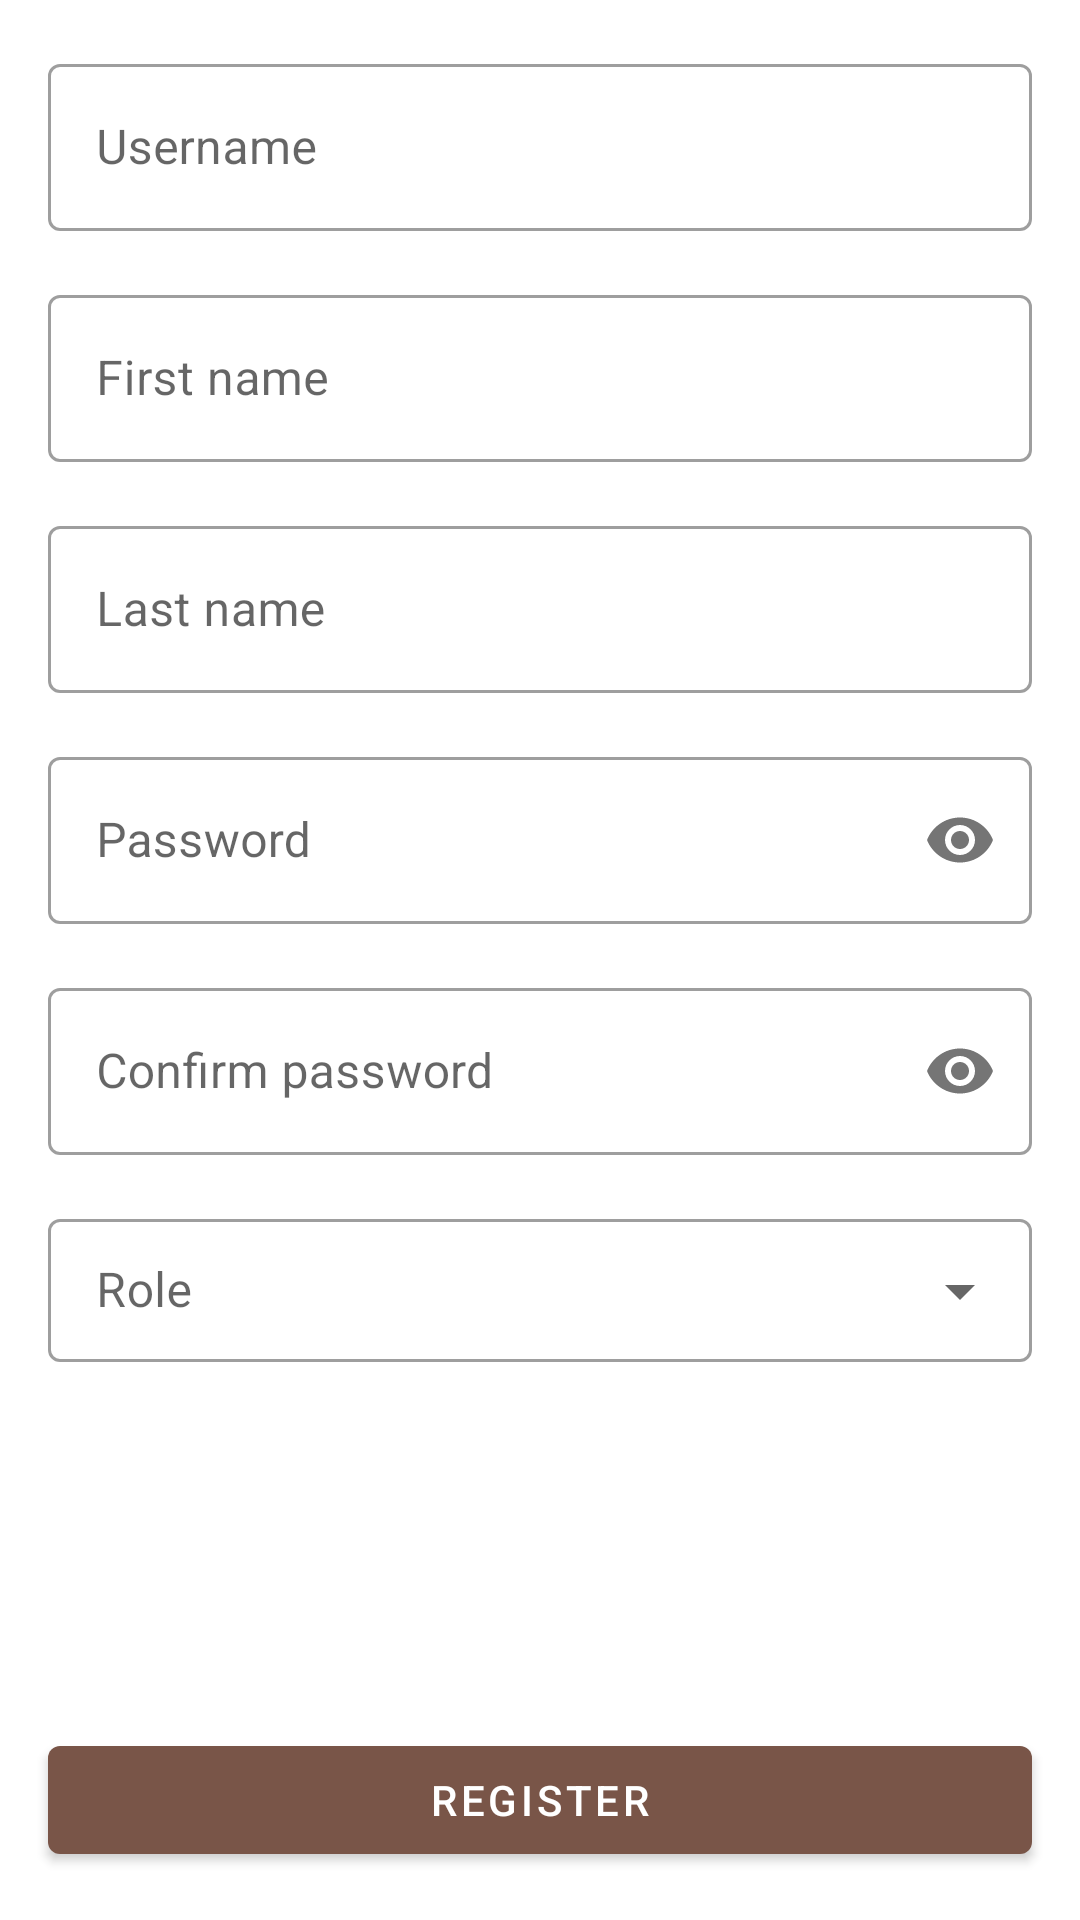

This screen was rendered from an Android layout file. Write that file and the resources it references.
<!-- AndroidManifest.xml: application theme AppTheme -->
<!-- res/layout/fragment_register.xml -->
<?xml version="1.0" encoding="utf-8"?>
<androidx.constraintlayout.widget.ConstraintLayout xmlns:android="http://schemas.android.com/apk/res/android"
    android:layout_width="match_parent"
    android:layout_height="match_parent"
    xmlns:app="http://schemas.android.com/apk/res-auto">

    <ScrollView
        android:id="@+id/sv_register"
        android:layout_width="0dp"
        android:layout_height="0dp"
        android:fillViewport="true"
        app:layout_constraintStart_toStartOf="parent"
        app:layout_constraintEnd_toEndOf="parent"
        app:layout_constraintTop_toTopOf="parent"
        app:layout_constraintBottom_toTopOf="@id/btn_register">

        <androidx.constraintlayout.widget.ConstraintLayout
            android:layout_width="match_parent"
            android:layout_height="wrap_content">

            <com.google.android.material.textfield.TextInputLayout
                android:id="@+id/til_register_username"
                style="@style/Widget.MaterialComponents.TextInputLayout.OutlinedBox"
                android:layout_width="0dp"
                android:layout_height="wrap_content"
                android:hint="@string/sign_in_username"
                android:layout_margin="@dimen/activity_horizontal_margin"
                app:layout_constraintStart_toStartOf="parent"
                app:layout_constraintEnd_toEndOf="parent"
                app:layout_constraintTop_toTopOf="parent">

                <com.google.android.material.textfield.TextInputEditText
                    android:id="@+id/et_register_username"
                    android:layout_width="match_parent"
                    android:layout_height="wrap_content"
                    android:imeOptions="actionNext"
                    android:inputType="text"/>

            </com.google.android.material.textfield.TextInputLayout>

            <com.google.android.material.textfield.TextInputLayout
                android:id="@+id/til_register_first_name"
                style="@style/Widget.MaterialComponents.TextInputLayout.OutlinedBox"
                android:layout_width="0dp"
                android:layout_height="wrap_content"
                android:hint="@string/register_first_name"
                android:layout_margin="@dimen/activity_horizontal_margin"
                app:layout_constraintStart_toStartOf="parent"
                app:layout_constraintEnd_toEndOf="parent"
                app:layout_constraintTop_toBottomOf="@id/til_register_username">

                <com.google.android.material.textfield.TextInputEditText
                    android:id="@+id/et_register_first_name"
                    android:layout_width="match_parent"
                    android:layout_height="wrap_content"
                    android:imeOptions="actionNext"
                    android:inputType="textPersonName|textCapSentences"/>

            </com.google.android.material.textfield.TextInputLayout>

            <com.google.android.material.textfield.TextInputLayout
                android:id="@+id/til_register_last_name"
                style="@style/Widget.MaterialComponents.TextInputLayout.OutlinedBox"
                android:layout_width="0dp"
                android:layout_height="wrap_content"
                android:hint="@string/register_last_name"
                android:layout_margin="@dimen/activity_horizontal_margin"
                app:layout_constraintStart_toStartOf="parent"
                app:layout_constraintEnd_toEndOf="parent"
                app:layout_constraintTop_toBottomOf="@id/til_register_first_name">

                <com.google.android.material.textfield.TextInputEditText
                    android:id="@+id/et_register_last_name"
                    android:layout_width="match_parent"
                    android:layout_height="wrap_content"
                    android:imeOptions="actionNext"
                    android:inputType="textPersonName|textCapSentences"/>

            </com.google.android.material.textfield.TextInputLayout>

            <com.google.android.material.textfield.TextInputLayout
                android:id="@+id/til_register_password"
                style="@style/Widget.MaterialComponents.TextInputLayout.OutlinedBox"
                android:layout_width="0dp"
                android:layout_height="wrap_content"
                android:hint="@string/sign_in_password"
                app:passwordToggleEnabled="true"
                android:layout_margin="@dimen/activity_horizontal_margin"
                app:layout_constraintStart_toStartOf="parent"
                app:layout_constraintEnd_toEndOf="parent"
                app:layout_constraintTop_toBottomOf="@id/til_register_last_name">

                <com.google.android.material.textfield.TextInputEditText
                    android:id="@+id/et_register_password"
                    android:layout_width="match_parent"
                    android:layout_height="wrap_content"
                    android:imeOptions="actionNext"
                    android:inputType="textWebPassword"/>

            </com.google.android.material.textfield.TextInputLayout>

            <com.google.android.material.textfield.TextInputLayout
                android:id="@+id/til_register_password_confirm"
                style="@style/Widget.MaterialComponents.TextInputLayout.OutlinedBox"
                android:layout_width="0dp"
                android:layout_height="wrap_content"
                android:hint="@string/register_password_confirm"
                app:passwordToggleEnabled="true"
                android:layout_margin="@dimen/activity_horizontal_margin"
                app:layout_constraintStart_toStartOf="parent"
                app:layout_constraintEnd_toEndOf="parent"
                app:layout_constraintTop_toBottomOf="@id/til_register_password">

                <com.google.android.material.textfield.TextInputEditText
                    android:id="@+id/et_register_password_confirm"
                    android:layout_width="match_parent"
                    android:layout_height="wrap_content"
                    android:imeOptions="actionDone"
                    android:inputType="textWebPassword"/>

            </com.google.android.material.textfield.TextInputLayout>

            <com.google.android.material.textfield.TextInputLayout
                android:id="@+id/til_register_role"
                style="@style/Widget.MaterialComponents.TextInputLayout.OutlinedBox.Dense.ExposedDropdownMenu"
                android:layout_width="0dp"
                android:layout_height="wrap_content"
                android:hint="@string/register_role_hint"
                android:layout_margin="@dimen/activity_vertical_margin"
                app:layout_constraintTop_toBottomOf="@id/til_register_password_confirm"
                app:layout_constraintStart_toStartOf="parent"
                app:layout_constraintEnd_toEndOf="parent">
                <AutoCompleteTextView
                    android:id="@+id/actv_register_role"
                    android:layout_width="match_parent"
                    android:layout_height="wrap_content"
                    android:focusableInTouchMode="false"
                    android:editable="false"/>
            </com.google.android.material.textfield.TextInputLayout>

        </androidx.constraintlayout.widget.ConstraintLayout>

    </ScrollView>

    <com.google.android.material.button.MaterialButton
        android:id="@+id/btn_register"
        style="@style/AppTheme.Button"
        android:layout_width="0dp"
        android:layout_height="wrap_content"
        android:text="@string/register_button"
        app:layout_constraintTop_toBottomOf="@id/sv_register"
        app:layout_constraintBottom_toBottomOf="parent"
        app:layout_constraintStart_toStartOf="parent"
        app:layout_constraintEnd_toEndOf="parent"/>

    <include layout="@layout/layout_alpha_progress_bar" />

</androidx.constraintlayout.widget.ConstraintLayout>
<!-- res/layout/layout_alpha_progress_bar.xml (included above) -->
<?xml version="1.0" encoding="utf-8"?>
<androidx.constraintlayout.widget.ConstraintLayout xmlns:android="http://schemas.android.com/apk/res/android"
    android:id="@+id/layout_alpha_progress_bar"
    android:layout_width="match_parent"
    android:layout_height="match_parent"
    xmlns:app="http://schemas.android.com/apk/res-auto"
    android:animateLayoutChanges="true"
    android:visibility="gone">

    <View
        android:alpha="0.3"
        android:background="#000000"
        android:layout_width="0dp"
        android:layout_height="0dp"
        app:layout_constraintStart_toStartOf="parent"
        app:layout_constraintEnd_toEndOf="parent"
        app:layout_constraintBottom_toBottomOf="parent"
        app:layout_constraintTop_toTopOf="parent"/>

    <androidx.core.widget.ContentLoadingProgressBar
        android:id="@+id/clpb_progress_bar"
        android:layout_width="wrap_content"
        android:layout_height="wrap_content"
        style="@style/Widget.AppCompat.ProgressBar"
        app:layout_constraintStart_toStartOf="parent"
        app:layout_constraintEnd_toEndOf="parent"
        app:layout_constraintTop_toTopOf="parent"
        app:layout_constraintBottom_toBottomOf="parent" />
    />

</androidx.constraintlayout.widget.ConstraintLayout>
<!-- resources referenced by this layout -->
<resources>
  <dimen name="activity_horizontal_margin">16dp</dimen>
  <dimen name="activity_vertical_margin">16dp</dimen>
  <string name="register_button">Register</string>
  <string name="register_first_name">First name</string>
  <string name="register_last_name">Last name</string>
  <string name="register_password_confirm">Confirm password</string>
  <string name="register_role_hint">Role</string>
  <string name="sign_in_password">Password</string>
  <string name="sign_in_username">Username</string>
  <style name="AppTheme.Button" parent="Widget.MaterialComponents.Button">
          <item name="android:layout_width">0dp</item>
          <item name="android:layout_height">wrap_content</item>
          <item name="android:layout_margin">@dimen/activity_vertical_margin</item>
      </style>
  <style name="AppTheme" parent="Base.Theme.MaterialComponents.Light.DarkActionBar">
          
          <item name="windowActionModeOverlay">true</item>
          <item name="actionModeBackground">@color/secondaryColor</item>
          <item name="colorPrimary">@color/primaryColor</item>
          <item name="colorPrimaryDark">@color/primaryDarkColor</item>
  
          <item name="colorOnPrimary">@color/primaryTextColor</item>
          <item name="colorSecondary">@color/secondaryColor</item>
  
          <item name="colorOnSecondary">@color/secondaryTextColor</item>
  
  
  
  
  
  
  
  
  
  
      </style>
  <color name="secondaryColor">#486c79</color>
  <color name="primaryColor">#795548</color>
  <color name="primaryDarkColor">#4b2c20</color>
  <color name="primaryTextColor">#ffffff</color>
  <color name="secondaryTextColor">#ffffff</color>
</resources>
